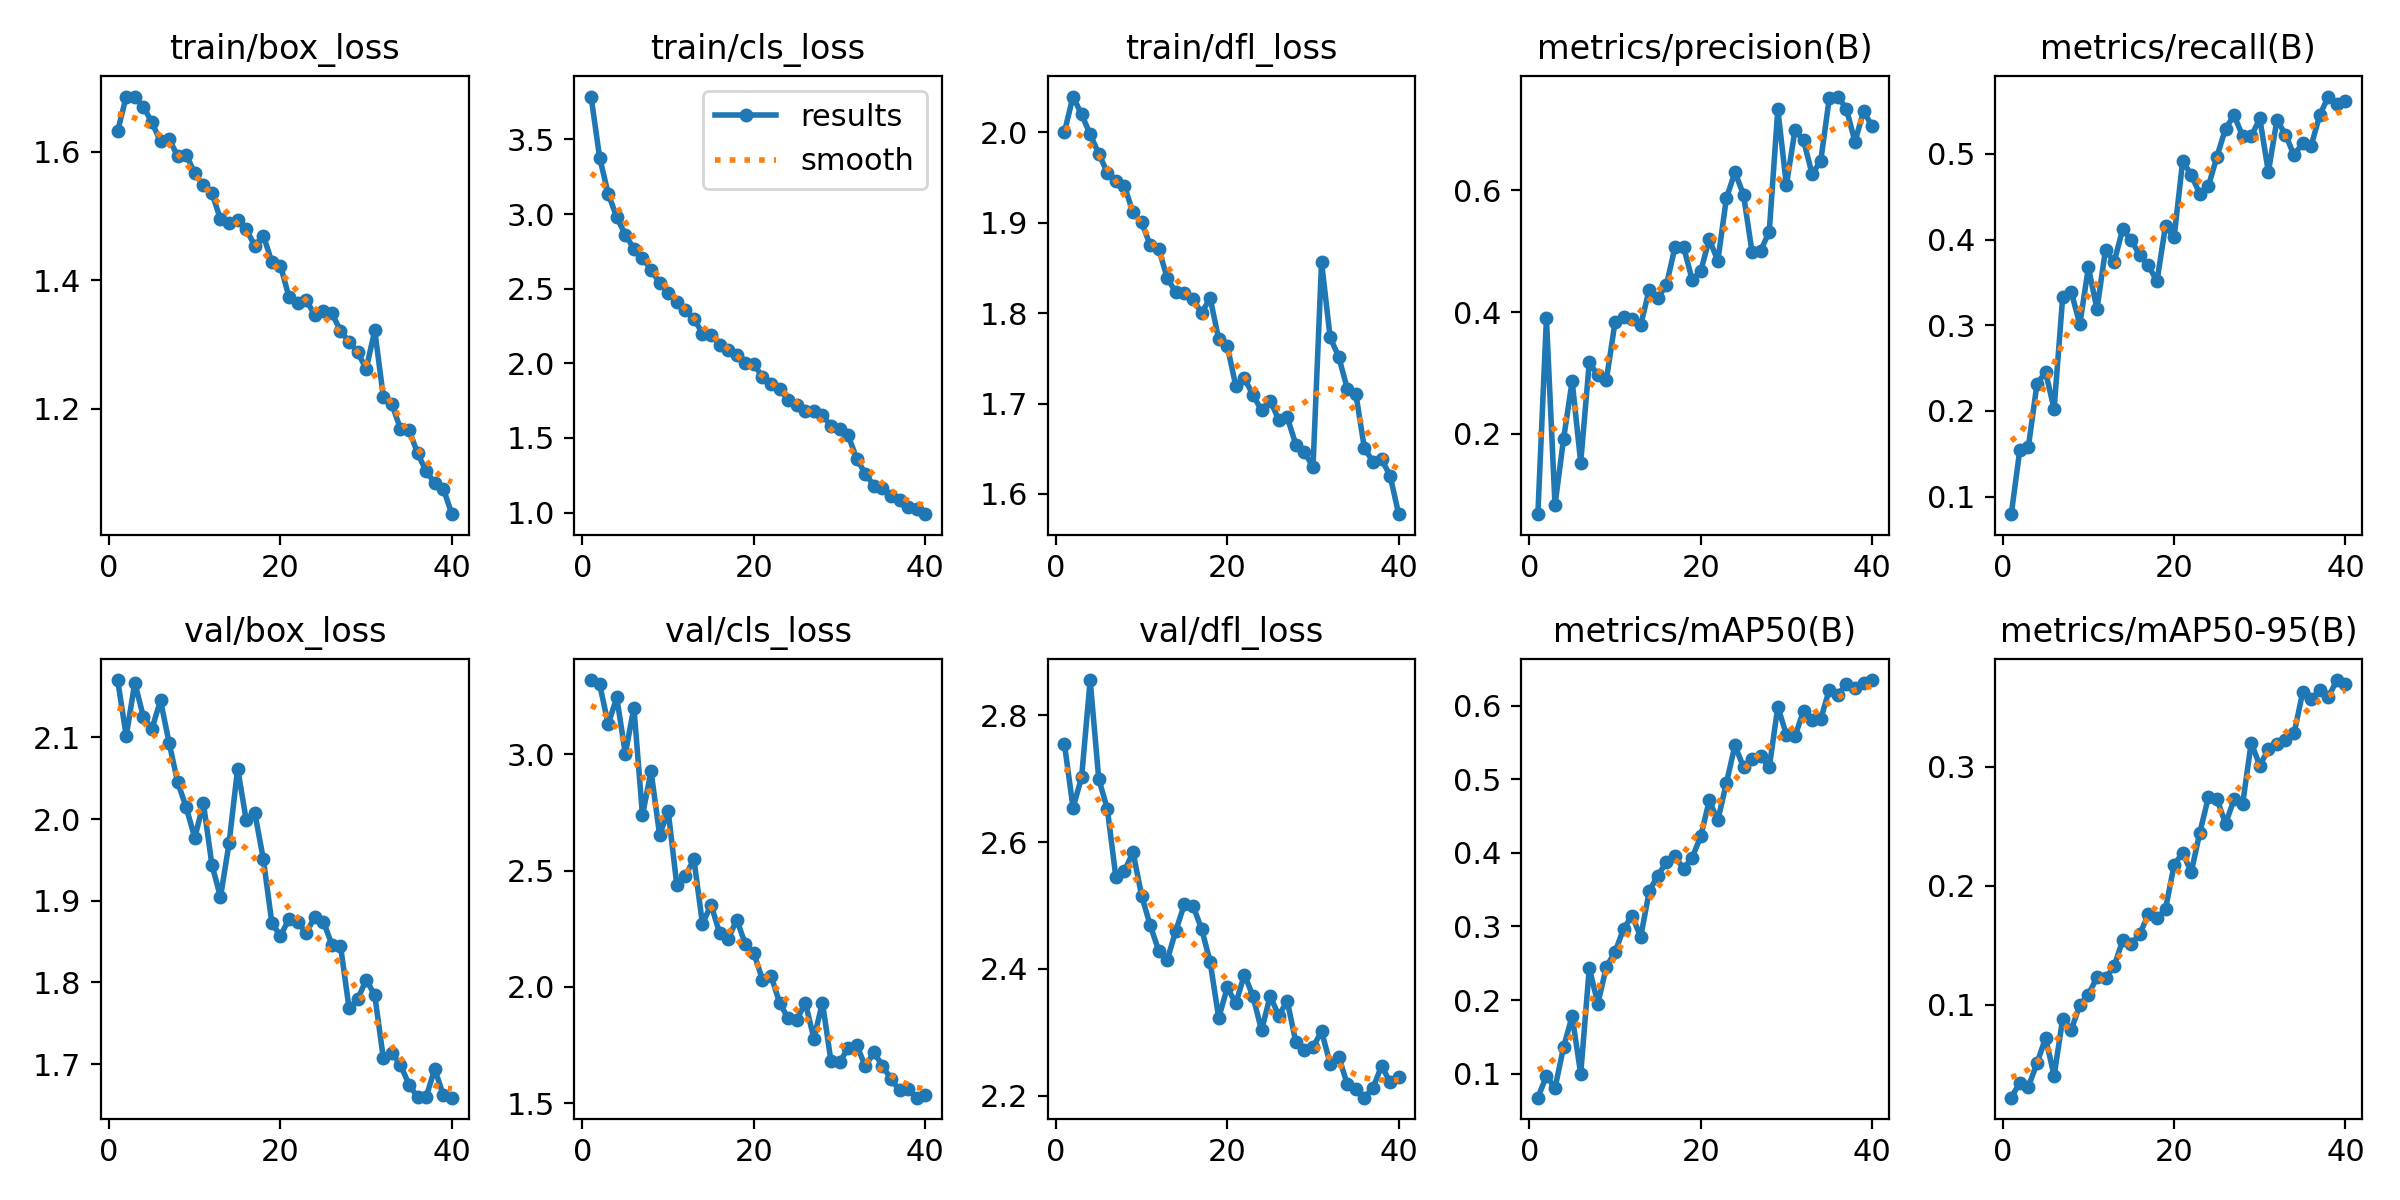

The data file committed next to this chart (first rows):
epoch, time, train/box_loss, train/cls_loss, train/dfl_loss, metrics/precision(B), metrics/recall(B), metrics/mAP50(B), metrics/mAP50-95(B), val/box_loss, val/cls_loss, val/dfl_loss, lr/pg0, lr/pg1, lr/pg2
1, 28.44, 1.632, 3.788, 2, 0.06803, 0.07947, 0.06719, 0.02165, 2.17, 3.318, 2.755, 0.0003012, 0.0003012, 0.0003012
2, 52.51, 1.686, 3.379, 2.039, 0.3896, 0.1546, 0.09674, 0.03437, 2.102, 3.3, 2.654, 0.0005892, 0.0005892, 0.0005892
3, 75.31, 1.685, 3.136, 2.02, 0.08285, 0.1582, 0.08018, 0.03096, 2.167, 3.128, 2.702, 0.0008623, 0.0008623, 0.0008623
4, 97.93, 1.67, 2.979, 1.998, 0.1917, 0.2313, 0.1359, 0.05053, 2.125, 3.244, 2.856, 0.0008415, 0.0008415, 0.0008415
5, 119.7, 1.646, 2.861, 1.976, 0.2865, 0.2453, 0.178, 0.07193, 2.111, 3.002, 2.7, 0.000819, 0.000819, 0.000819
6, 141.7, 1.616, 2.768, 1.955, 0.1528, 0.2023, 0.0995, 0.04013, 2.145, 3.2, 2.653, 0.0007965, 0.0007965, 0.0007965
7, 163.8, 1.62, 2.707, 1.946, 0.3173, 0.3327, 0.2434, 0.088, 2.094, 2.738, 2.545, 0.000774, 0.000774, 0.000774
8, 186.2, 1.593, 2.626, 1.94, 0.2961, 0.3388, 0.1951, 0.07876, 2.045, 2.926, 2.555, 0.0007515, 0.0007515, 0.0007515
9, 208.2, 1.595, 2.539, 1.911, 0.2892, 0.301, 0.2454, 0.09949, 2.014, 2.653, 2.584, 0.000729, 0.000729, 0.000729
10, 230.8, 1.567, 2.472, 1.9, 0.3829, 0.3675, 0.2649, 0.1084, 1.977, 2.755, 2.516, 0.0007065, 0.0007065, 0.0007065
11, 253, 1.548, 2.414, 1.875, 0.3927, 0.3188, 0.2969, 0.1229, 2.02, 2.44, 2.469, 0.000684, 0.000684, 0.000684
12, 275.4, 1.536, 2.357, 1.871, 0.3893, 0.3883, 0.3146, 0.1219, 1.944, 2.477, 2.429, 0.0006615, 0.0006615, 0.0006615
13, 293.8, 1.495, 2.3, 1.839, 0.3788, 0.3736, 0.2858, 0.1323, 1.905, 2.549, 2.415, 0.000639, 0.000639, 0.000639
14, 310.1, 1.49, 2.199, 1.823, 0.437, 0.412, 0.3481, 0.1539, 1.97, 2.27, 2.461, 0.0006165, 0.0006165, 0.0006165
15, 326.3, 1.493, 2.19, 1.822, 0.4233, 0.3993, 0.3693, 0.1511, 2.062, 2.354, 2.502, 0.000594, 0.000594, 0.000594
16, 342.5, 1.48, 2.125, 1.815, 0.4442, 0.3814, 0.3872, 0.1592, 1.999, 2.231, 2.5, 0.0005715, 0.0005715, 0.0005715
17, 358.7, 1.454, 2.087, 1.8, 0.5067, 0.3699, 0.3954, 0.1761, 2.008, 2.207, 2.463, 0.000549, 0.000549, 0.000549
18, 375, 1.47, 2.056, 1.817, 0.5073, 0.3512, 0.3787, 0.1725, 1.951, 2.288, 2.411, 0.0005265, 0.0005265, 0.0005265
19, 391.5, 1.428, 1.999, 1.771, 0.4532, 0.4162, 0.3935, 0.1804, 1.872, 2.184, 2.323, 0.000504, 0.000504, 0.000504
20, 407.9, 1.423, 1.994, 1.764, 0.4668, 0.4024, 0.4224, 0.2173, 1.857, 2.144, 2.371, 0.0004815, 0.0004815, 0.0004815
21, 424.2, 1.373, 1.907, 1.719, 0.5197, 0.4916, 0.4713, 0.2277, 1.878, 2.031, 2.346, 0.000459, 0.000459, 0.000459
22, 440.6, 1.364, 1.864, 1.728, 0.484, 0.4753, 0.4445, 0.2113, 1.874, 2.048, 2.391, 0.0004365, 0.0004365, 0.0004365
23, 456.9, 1.369, 1.829, 1.709, 0.5871, 0.4532, 0.4952, 0.2446, 1.86, 1.931, 2.357, 0.000414, 0.000414, 0.000414
24, 473.3, 1.346, 1.755, 1.692, 0.6297, 0.4621, 0.5463, 0.2743, 1.88, 1.865, 2.303, 0.0003916, 0.0003916, 0.0003916
25, 489.7, 1.352, 1.723, 1.703, 0.5923, 0.4968, 0.5163, 0.2728, 1.874, 1.857, 2.357, 0.0003691, 0.0003691, 0.0003691
26, 506.1, 1.348, 1.679, 1.682, 0.4979, 0.5293, 0.5276, 0.2521, 1.846, 1.932, 2.327, 0.0003466, 0.0003466, 0.0003466
27, 522.5, 1.321, 1.678, 1.685, 0.5008, 0.545, 0.5318, 0.2725, 1.845, 1.778, 2.349, 0.0003241, 0.0003241, 0.0003241
28, 538.9, 1.304, 1.653, 1.655, 0.5321, 0.5207, 0.5162, 0.2688, 1.769, 1.932, 2.284, 0.0003016, 0.0003016, 0.0003016
29, 555.5, 1.288, 1.579, 1.646, 0.7329, 0.5204, 0.5988, 0.3202, 1.779, 1.68, 2.272, 0.0002791, 0.0002791, 0.0002791
30, 572, 1.262, 1.558, 1.63, 0.6087, 0.5413, 0.5607, 0.301, 1.803, 1.676, 2.277, 0.0002566, 0.0002566, 0.0002566
31, 612.7, 1.322, 1.517, 1.856, 0.6985, 0.4788, 0.5587, 0.3148, 1.784, 1.738, 2.302, 0.0002341, 0.0002341, 0.0002341
32, 635.2, 1.218, 1.361, 1.773, 0.6818, 0.5394, 0.5931, 0.3192, 1.707, 1.75, 2.251, 0.0002116, 0.0002116, 0.0002116
33, 657.9, 1.207, 1.259, 1.752, 0.6268, 0.5225, 0.5802, 0.3227, 1.714, 1.658, 2.262, 0.0001891, 0.0001891, 0.0001891
34, 677, 1.168, 1.181, 1.717, 0.6476, 0.4981, 0.5817, 0.3281, 1.699, 1.719, 2.218, 0.0001666, 0.0001666, 0.0001666
35, 694.6, 1.166, 1.167, 1.711, 0.7509, 0.5128, 0.6216, 0.3625, 1.675, 1.662, 2.211, 0.0001441, 0.0001441, 0.0001441
36, 712.4, 1.13, 1.113, 1.65, 0.7539, 0.5096, 0.6145, 0.3566, 1.66, 1.603, 2.197, 0.0001216, 0.0001216, 0.0001216
37, 730.2, 1.102, 1.085, 1.636, 0.7337, 0.5452, 0.63, 0.3649, 1.66, 1.556, 2.212, 9.9081e-05, 9.9081e-05, 9.9081e-05
38, 748.1, 1.084, 1.036, 1.638, 0.6797, 0.5668, 0.6248, 0.3586, 1.694, 1.562, 2.247, 7.65832e-05, 7.65832e-05, 7.65832e-05
39, 765.7, 1.075, 1.021, 1.62, 0.7297, 0.5582, 0.631, 0.373, 1.662, 1.524, 2.221, 5.40855e-05, 5.40855e-05, 5.40855e-05
40, 783.1, 1.035, 0.9888, 1.578, 0.7054, 0.5618, 0.6351, 0.3697, 1.659, 1.535, 2.229, 3.15878e-05, 3.15878e-05, 3.15878e-05
